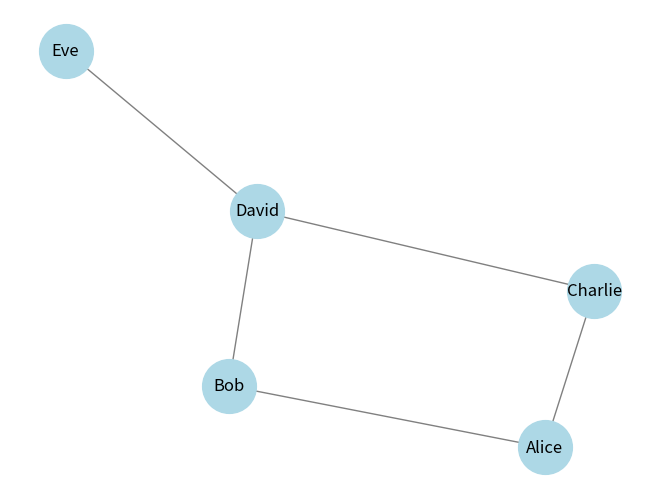

Write Python code to recreate this figure.
import networkx as nx
import matplotlib.pyplot as plt

G = nx.Graph()
connections = [('Alice','Bob'), ('Alice','Charlie'), ('Bob','David'), ('Charlie','David'), ('David','Eve')]

G.add_edges_from(connections)
nx.draw(G, with_labels=True, node_color='lightblue', node_size=1500, edge_color='gray')
plt.show()
